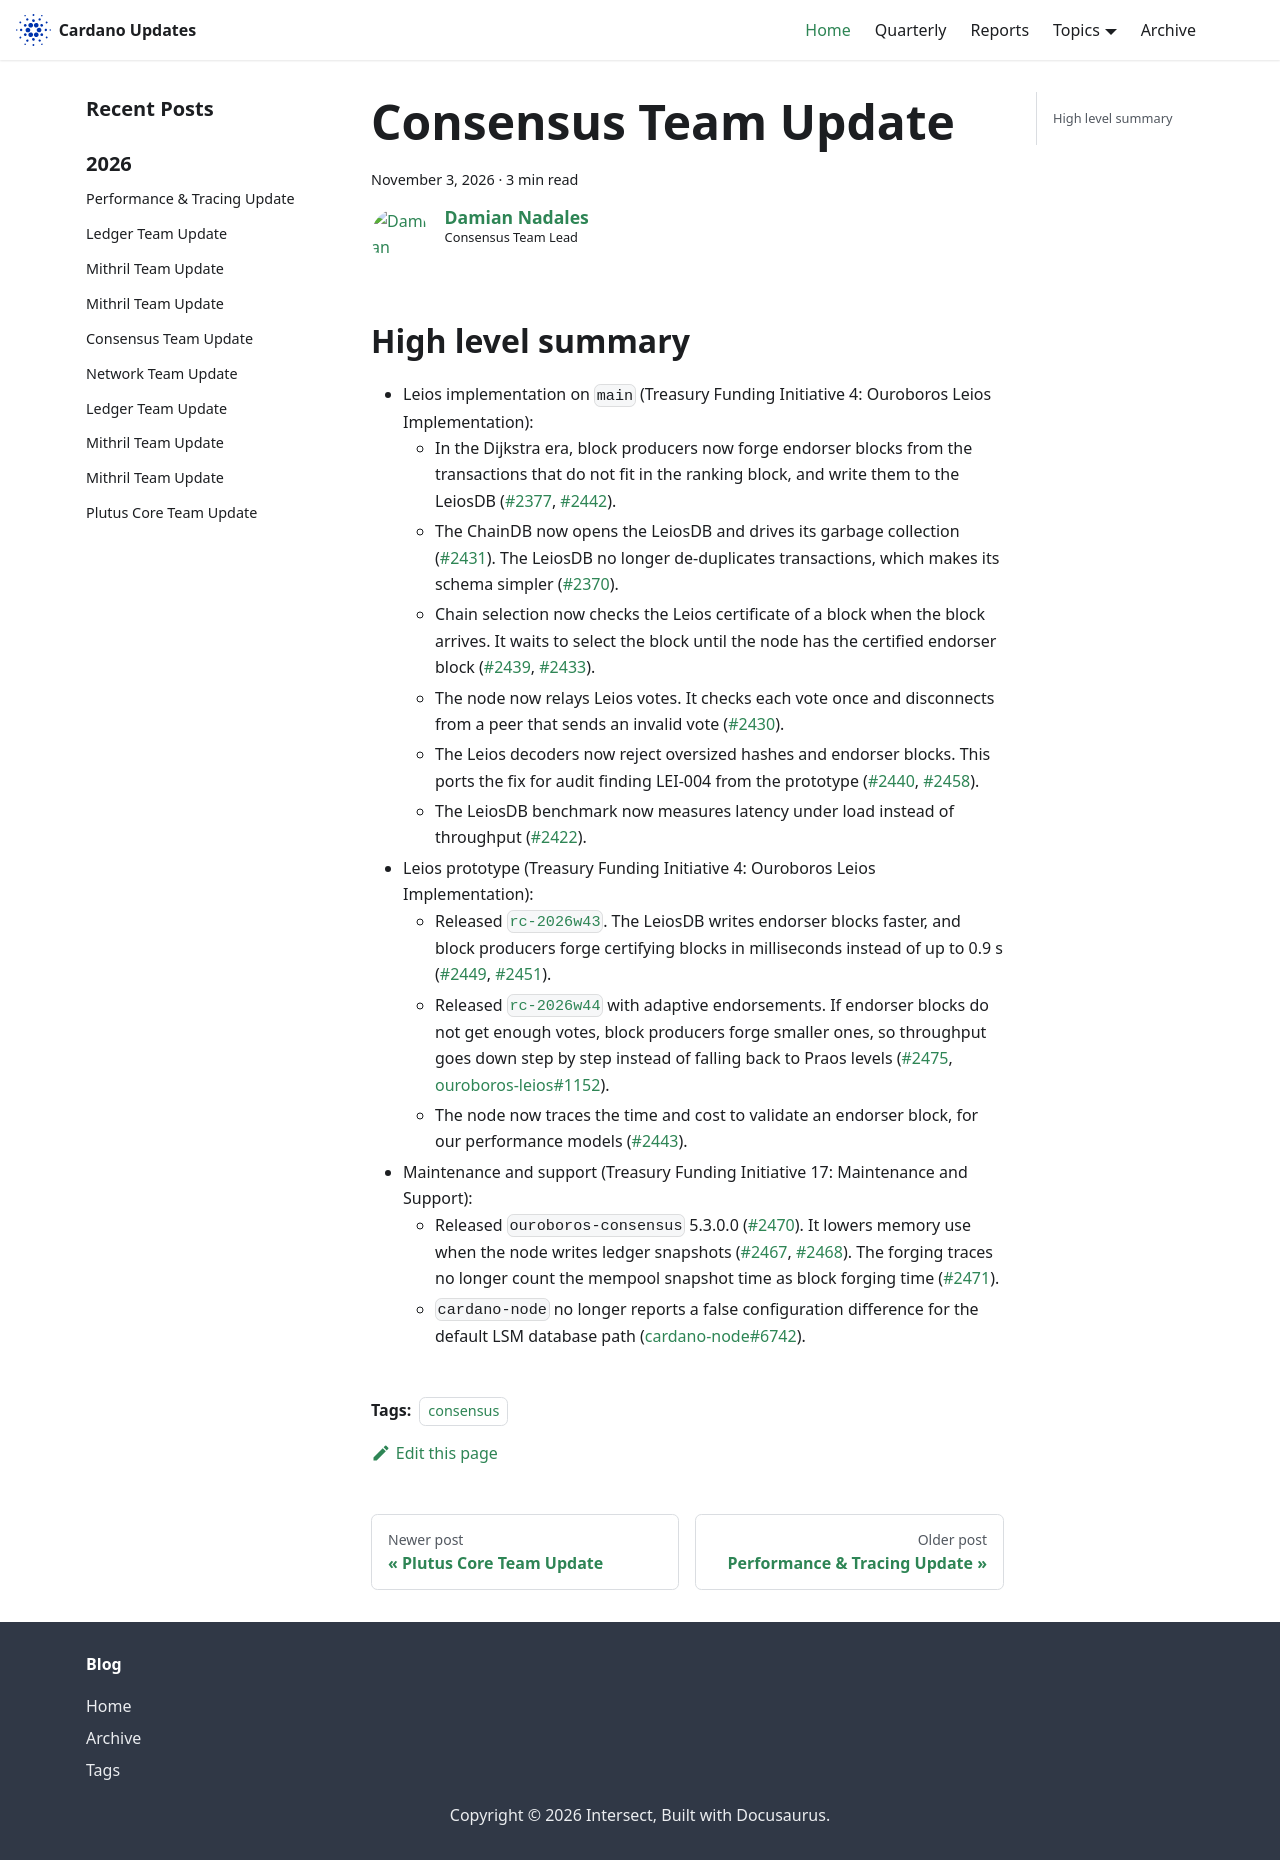

repository: IntersectMBO/cardano-updates · page: 2026-11-03-consensus/index.html · generator: docusaurus

---
title: Consensus Team Update
slug: 2026-11-03-consensus
authors: dnadales
tags: [consensus]
hide_table_of_contents: false
---

## High level summary

- Leios implementation on `main` (Treasury Funding Initiative 4: Ouroboros Leios Implementation):
    - In the Dijkstra era, block producers now forge endorser blocks from the transactions that do not fit in the ranking block, and write them to the LeiosDB ([#2377](https://github.com/IntersectMBO/ouroboros-consensus/pull/2377), [#2442](https://github.com/IntersectMBO/ouroboros-consensus/pull/2442)).
    - The ChainDB now opens the LeiosDB and drives its garbage collection ([#2431](https://github.com/IntersectMBO/ouroboros-consensus/pull/2431)). The LeiosDB no longer de-duplicates transactions, which makes its schema simpler ([#2370](https://github.com/IntersectMBO/ouroboros-consensus/pull/2370)).
    - Chain selection now checks the Leios certificate of a block when the block arrives. It waits to select the block until the node has the certified endorser block ([#2439](https://github.com/IntersectMBO/ouroboros-consensus/pull/2439), [#2433](https://github.com/IntersectMBO/ouroboros-consensus/pull/2433)).
    - The node now relays Leios votes. It checks each vote once and disconnects from a peer that sends an invalid vote ([#2430](https://github.com/IntersectMBO/ouroboros-consensus/pull/2430)).
    - The Leios decoders now reject oversized hashes and endorser blocks. This ports the fix for audit finding LEI-004 from the prototype ([#2440](https://github.com/IntersectMBO/ouroboros-consensus/pull/2440), [#2458](https://github.com/IntersectMBO/ouroboros-consensus/pull/2458)).
    - The LeiosDB benchmark now measures latency under load instead of throughput ([#2422](https://github.com/IntersectMBO/ouroboros-consensus/pull/2422)).
- Leios prototype (Treasury Funding Initiative 4: Ouroboros Leios Implementation):
    - Released [`rc-2026w43`](https://github.com/input-output-hk/ouroboros-leios/releases/tag/rc-2026w43). The LeiosDB writes endorser blocks faster, and block producers forge certifying blocks in milliseconds instead of up to 0.9 s ([#2449](https://github.com/IntersectMBO/ouroboros-consensus/pull/2449), [#2451](https://github.com/IntersectMBO/ouroboros-consensus/pull/2451)).
    - Released [`rc-2026w44`](https://github.com/input-output-hk/ouroboros-leios/releases/tag/rc-2026w44) with adaptive endorsements. If endorser blocks do not get enough votes, block producers forge smaller ones, so throughput goes down step by step instead of falling back to Praos levels ([#2475](https://github.com/IntersectMBO/ouroboros-consensus/pull/2475), [ouroboros-leios#1152](https://github.com/input-output-hk/ouroboros-leios/issues/1152)).
    - The node now traces the time and cost to validate an endorser block, for our performance models ([#2443](https://github.com/IntersectMBO/ouroboros-consensus/pull/2443)).
- Maintenance and support (Treasury Funding Initiative 17: Maintenance and Support):
    - Released `ouroboros-consensus` 5.3.0.0 ([#2470](https://github.com/IntersectMBO/ouroboros-consensus/pull/2470)). It lowers memory use when the node writes ledger snapshots ([#2467](https://github.com/IntersectMBO/ouroboros-consensus/pull/2467), [#2468](https://github.com/IntersectMBO/ouroboros-consensus/pull/2468)). The forging traces no longer count the mempool snapshot time as block forging time ([#2471](https://github.com/IntersectMBO/ouroboros-consensus/pull/2471)).
    - `cardano-node` no longer reports a false configuration difference for the default LSM database path ([cardano-node#6742](https://github.com/IntersectMBO/cardano-node/pull/6742)).
